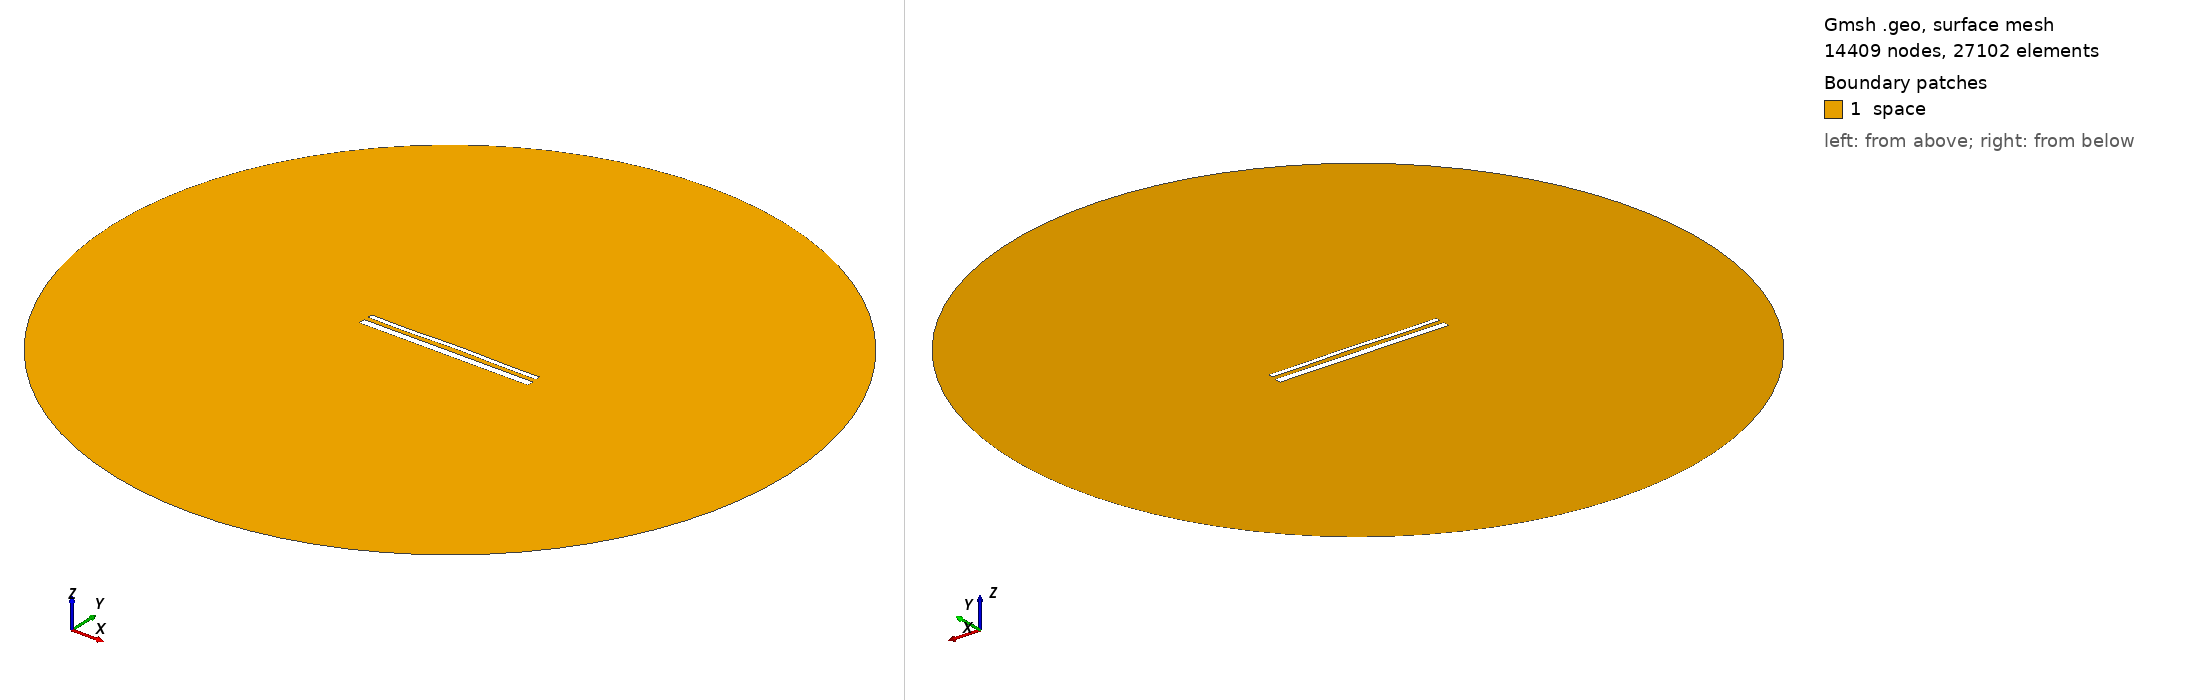

Gmsh geometry script, surface-meshed: 14409 nodes, 27102 surface elements. Boundary patches (legend numbers): 1 space. Left view from above one corner, right view from below the opposite corner. Legend entries are the model's physical surfaces. The drawing asked Gmsh for element sizes between 1% and 20% of the model's largest extent; the script's own settings can give other sizes.

=== 15481.geo (drawn) ===
//---------------------------------------
// Geometry kernel
//---------------------------------------

SetFactory("OpenCASCADE");



//---------------------------------------
// Parameters of the geometry
//---------------------------------------

// Overetch of the upper plate
overetch = 0.5;

// Distance between the plates
distance = 2.5;

// Discretization over the x axis (for the deformation)
nx = 50; 

// Length of the plate
L = 100 - overetch; 

// Number of modes
n = 4; 

// 1st mode coefficient
coeff(1) = 0.07499999999999998;
beta(1) = 0.596864 * 3.1415926535 / L;

// 2nd mode coefficient
coeff(2) = 0.15;
beta(2) = 1.49418 * 3.1415926535 / L;

// 3rd mode coefficient
coeff(3) = -0.075;
beta(3) = 2.50025 * 3.1415926535 / L;

// 4th mode coefficient
coeff(4) = -0.15;
beta(4) = 3.49999 * 3.1415926535 / L;



//---------------------------------------
// Upper plate (deformed rectangle)
//---------------------------------------

// Coordiantes of the upper plate
xmin = -50;
xmax = 50 - overetch;

// Height of the upper plate
yheight = 4 - 2 * overetch;

// Indexes of the points
UpperID[] = {};
LowerID[] = {};
LeftID[] = {};
RightID[] = {};

// Point index
p = 1;

// Horizontal edges
For i In {1:nx}
    x = xmin + (i-1)*(xmax - xmin)/(nx-1);

    y_bottom = distance / 2 + overetch;
    For j In {1:n}
        C = (Cosh(beta(j)*L) + Cos(beta(j)*L)) / (Sinh(beta(j)*L) + Sin(beta(j)*L));
        y_bottom  = y_bottom + coeff(j) * (Cosh(beta(j)*(x+50)) - Cos(beta(j)*(x+50)) - C * (Sinh(beta(j)*(x+50)) - Sin(beta(j)*(x+50))));
    EndFor

    y_top = y_bottom + yheight;

    Point(p) = {x, y_top, 0, 1.0};
    UpperID[i] = p;
    p = p + 1;

    Point(p) = {x, y_bottom, 0, 1.0};
    LowerID[i] = p;
    p = p + 1;
EndFor

// Create point lists
UpperPts[] = {}; LowerPts[] = {};
For i In {1:nx}
  UpperPts[] += {UpperID[i]};
  LowerPts[] += {LowerID[i]};
EndFor

// Build splines
Spline(1) = {UpperPts[]};
Spline(2) = {LowerPts[]};
Line(3) = {LowerPts[nx-1], UpperPts[nx-1]};
Line(4) = {LowerPts[0], UpperPts[0]};

// Build the plane surface
Curve Loop(1) = {2, 3, -1, -4};
Plane Surface(1) = {1};



//---------------------------------------
// Lower plate (rectangle)
//---------------------------------------

// Vertices
Point(1001) = {-50, -1, 0, 1.0};
Point(1002) = { 50, -1, 0, 1.0};
Point(1003) = { 50,  -5, 0, 1.0};
Point(1004) = {-50,  -5, 0, 1.0};

// Edges
Line(5) = {1001, 1002};
Line(6) = {1002, 1003};
Line(7) = {1003, 1004};
Line(8) = {1004, 1001};

// Plane surface
Line Loop(2) = {5, 6, 7, 8};
Plane Surface(2) = {2}; 



//---------------------------------------
// Outer (fictious) boundary
//---------------------------------------

// Points
Point(1005) = {0, 0, 0};       // Center
Point(1006) = {200, 0, 0};     // Start point
Point(1007) = {0, 200, 0};     // 90 degrees
Point(1008) = {-200, 0, 0};    // 180 degrees
Point(1009) = {0, -200, 0};    // 270 degrees

// Circle arcs (each needs start, center, end)
Circle(9) = {1006, 1005, 1007};
Circle(10) = {1007, 1005, 1008};
Circle(11) = {1008, 1005, 1009};
Circle(12) = {1009, 1005, 1006};

// Plane surface for the entire domain
Curve Loop(3) = {9, 10, 11, 12};
Surface(3) = {3};

// Subtract the plates from the whole domain to obtain the actual domain where we want to solve the equations
BooleanDifference{ Surface{3}; Delete; }{ Surface{1}; Surface{2}; Delete; }




//---------------------------------------
// Transfinite Lines/Curves
//---------------------------------------

// Set the number of points on the boundaries
r = 7;

// Plates
Transfinite Curve {1, 2} = 50*r Using Progression 1;
Transfinite Curve {3, 4} = 2*r Using Progression 1;
Transfinite Line {5, 7} = 50*r Using Progression 1;
Transfinite Line {6, 8} = 2*r Using Progression 1;

// Outer boundary
Transfinite Line {9, 10, 11, 12} = 20 Using Progression 1;



//---------------------------------------
// Physical groups
//---------------------------------------                

// Physical curves (boundaries)
Physical Line("force_segment", 10) = {2};
Physical Line("upper_plate", 11) = {1, 3, 4};
Physical Line("lower_plate", 12) = {5, 6, 7, 8};
Physical Line("boundary", 20) = {9, 10, 11, 12};

// Physical Surfaces
Physical Surface("space", 30) = {3};



//---------------------------------------
// 6. Generate the Mesh
//---------------------------------------

// 2D mesh generation
Mesh 2;
